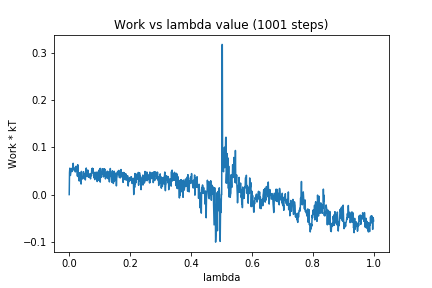

Source data for this figure (header and first rows):
0, 0.0
1, 0.04641
2, 0.05584
3, 0.04241
4, 0.04044
5, 0.04525
6, 0.04851
7, 0.05533
8, 0.05038
9, 0.04874
10, 0.05313
11, 0.0502
12, 0.05597
13, 0.06616
14, 0.05712
15, 0.05454
16, 0.05334
17, 0.05214
18, 0.05617
19, 0.05234
20, 0.0479
21, 0.05143
22, 0.05964
23, 0.0551
24, 0.05956
25, 0.05121
26, 0.04931
27, 0.03895
28, 0.06316
29, 0.05052
30, 0.0465
31, 0.03614
32, 0.04631
33, 0.02864
34, 0.04622
35, 0.04013
36, 0.0432
37, 0.03708
38, 0.03762
39, 0.02227
40, 0.04902
41, 0.03771
42, 0.03808
43, 0.03526
44, 0.03299
45, 0.03652
46, 0.03636
47, 0.04842
48, 0.03565
49, 0.04346
50, 0.0422
51, 0.04383
52, 0.0347
53, 0.03093
54, 0.04465
55, 0.04688
56, 0.05613
57, 0.03831
58, 0.04506
59, 0.04308
60, 0.04145
... 940 more rows
